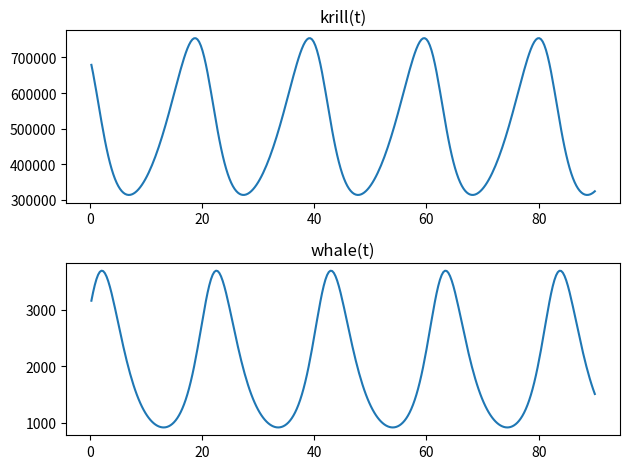

Reproduce this figure in Python.
import matplotlib.pyplot as plt


time=0;      # in years
deltaT= 0.3  # arbitrary, should just be sufficiently small for accuracy

krill=700000  # initial krill value
whale=3000    # initial whale value

# a,b,m,n are parameters in the model
a=0.2
b=0.0001
m=0.5
n=0.000001

timeList = []
krillList = []
whaleList = []



for i in range(300):


	# HERE ARE THE INTERESTING FEW LINES WHERE THE FUNCTIONS ARE CREATED FROM LEFT TO RIGHT
	# MAKE SURE YOU UNDERSTAND WHAT HAPPENS HERE!
	
	# time, krill and whale are updated from current values to next values
	# the derivative(=rate of change) for each quantity determines what happens!

	time = time + deltaT  # time always increased with deltaT
	
	krill = krill +  (a-b*whale)*krill    * deltaT
	whale = whale +  (-m+n*krill)*whale   * deltaT
	
	
	# THIS IS JUST TO PUT THE MOST RECENT VALUES IN THE LISTS
	
	timeList.append(time)
	krillList.append(krill)
	whaleList.append(whale)

plt.figure(1)
plt.subplot(211)
plt.title('krill(t)')
plt.plot(timeList,krillList)

plt.subplot(212)
plt.title('whale(t)')
plt.plot(timeList,whaleList)

plt.tight_layout()
#plt.show()


#plt.figure(2)
#plt.title('whales and krill')
#plt.plot(whaleList,krillList)
plt.show()

